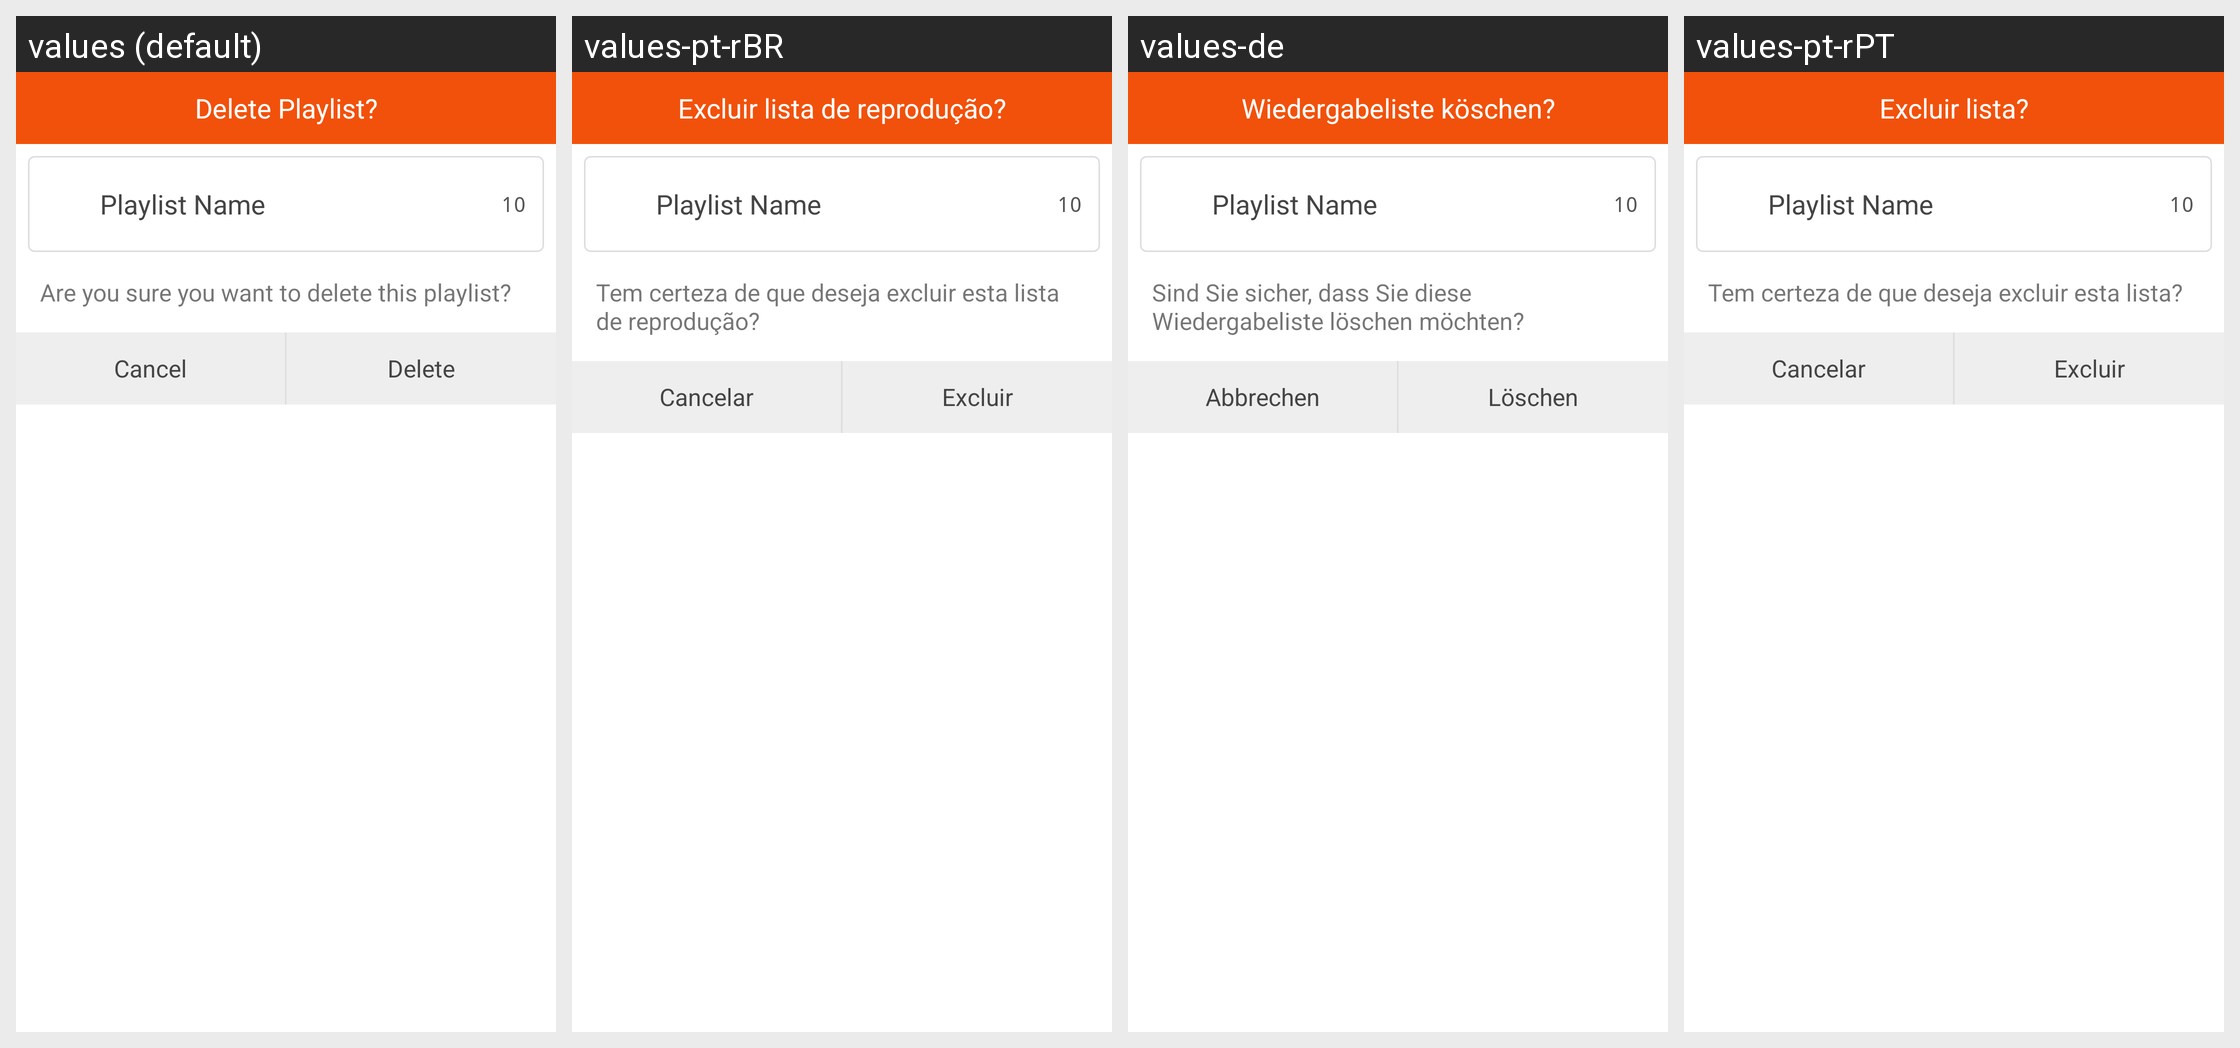

This grid shows one Android layout under several languages. Give, for every string resource on the screen, its name, the default text and each shown locale's text.
Android screen res/layout/dialog_fragment_deleteplaylist.xml rendered under 4 locales, left to right: values (default), values-pt-rBR, values-de, values-pt-rPT. Device: Nexus 5 (rendered at 1080×1920; each locale shown at half size, 540×960, under a caption strip naming it); theme AppThemeLight.
Other locales in the repository, not shown: values-es, values-es-rES, values-fr, values-hi, values-ja, values-ru, values-zh-rHK, values-zh-rSG.
Strings drawn on this screen, with the default value and each locale's value (text and hints the layout hard-codes, and strings that could not be matched under every locale, appear in the picture but are not listed):

playlist_delete
  values: Delete Playlist?
  values-pt-rBR: Excluir lista de reprodução?
  values-de: Wiedergabeliste köschen?
  values-pt-rPT: Excluir lista?

playlist_delete_confirm
  values: Are you sure you want to delete this playlist?
  values-pt-rBR: Tem certeza de que deseja excluir esta lista de reprodução?
  values-de: Sind Sie sicher, dass Sie diese Wiedergabeliste löschen möchten?
  values-pt-rPT: Tem certeza de que deseja excluir esta lista?

cancel
  values: Cancel
  values-pt-rBR: Cancelar
  values-de: Abbrechen
  values-pt-rPT: Cancelar

delete
  values: Delete
  values-pt-rBR: Excluir
  values-de: Löschen
  values-pt-rPT: Excluir
